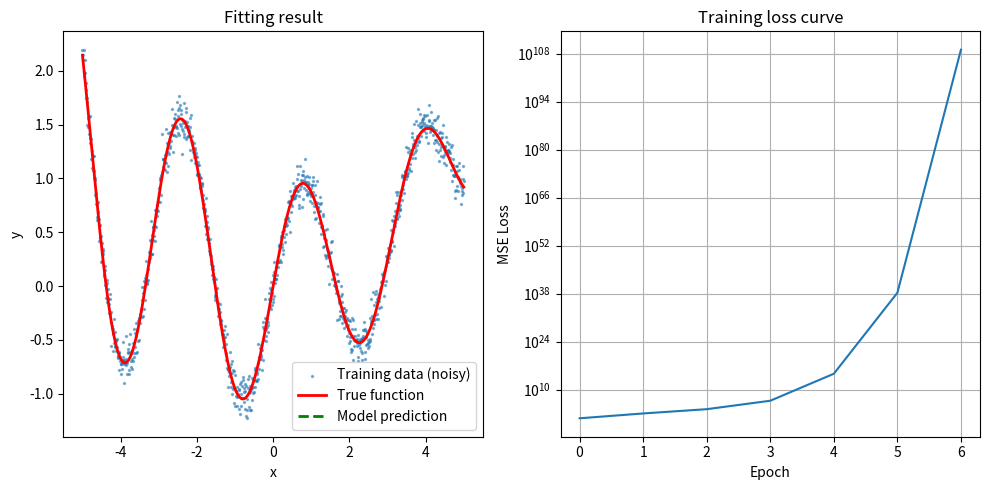

The matplotlib source for this figure:
# relu.py
# 两层ReLU网络拟合任意函数（纯NumPy实现）

import numpy as np
import matplotlib.pyplot as plt

# ==================== 1. 定义目标函数 ====================
# 此处可替换为任意函数，用于测试网络的拟合能力
def target_function(x):
    """
    目标函数：带噪声的正弦与二次项组合，体现非线性
    参数:
        x : 输入值，可以是标量或numpy数组
    然后这个地方，你可以返回随便一个函数，就是用来拟合的东西，
    本来是打算直接输入的，但是吧输入的sin数值没法从字符转换成函数，所以就这样了，
    """
    return np.sin(2 * x) * np.exp(-0.1 * x) + 0.05 * x**2

# ==================== 2. 生成训练集和测试集 ====================
np.random.seed(42)                     
x_train = np.linspace(-5, 5, 1000).reshape(-1, 1)   # 训练输入：1000个均匀采样点
y_train = target_function(x_train) + 0.1 * np.random.randn(1000, 1)  

x_test = np.linspace(-5, 5, 200).reshape(-1, 1)     # 测试输入：200个均匀采样点
y_test = target_function(x_test)                     

# ==================== 3. 网络参数初始化 ====================
input_size = 1      #隐藏层一个
hidden_size = 64    
output_size = 1     
learning_rate = 0.01
epochs = 5000

W1 = np.random.randn(input_size, hidden_size) * np.sqrt(2.0 / input_size)
b1 = np.zeros((1, hidden_size))                        # 偏置初始化为0
W2 = np.random.randn(hidden_size, output_size) * np.sqrt(2.0 / hidden_size)
b2 = np.zeros((1, output_size))

def relu(x):
    """ReLU激活函数：max(0, x)"""
    return np.maximum(0, x)

def relu_derivative(x):
    """ReLU的导数：1 if x>0 else 0"""
    return (x > 0).astype(float)

loss_history = []  # 循环训练

for epoch in range(epochs):
    # ---------- 前向传播 ----------
    # 第一层线性变换：z1 = X * W1 + b1
    z1 = x_train @ W1 + b1          # 形状 (N, hidden)
    # ReLU激活：a1 = relu(z1)
    a1 = relu(z1)                    # 形状 (N, hidden)
    # 第二层线性变换：z2 = a1 * W2 + b2（输出层，回归任务无需激活）
    z2 = a1 @ W2 + b2                # 形状 (N, 1)
    y_pred = z2                       # 预测值

    # 计算均方误差损失：L = (1/N) * Σ(y_pred - y)^2
    loss = np.mean((y_pred - y_train) ** 2)
    loss_history.append(loss)

    # ---------- 反向传播（计算梯度）----------
    N = x_train.shape[0]   # 批量大小
    # 输出层梯度
    # dz2 = ∂L/∂z2 = 2*(y_pred - y_train)/N
    dz2 = 2 * (y_pred - y_train) / N          # 形状 (N, 1)
    # dW2 = ∂L/∂W2 = a1.T @ dz2
    dW2 = a1.T @ dz2                           # 形状 (hidden, 1)
    # db2 = ∂L/∂b2 = Σ dz2 over batch
    db2 = np.sum(dz2, axis=0, keepdims=True)   # 形状 (1, 1)

    # 隐藏层梯度
    # da1 = ∂L/∂a1 = dz2 @ W2.T
    da1 = dz2 @ W2.T                           # 形状 (N, hidden)
    # dz1 = ∂L/∂z1 = da1 * relu'(z1)
    dz1 = da1 * relu_derivative(z1)            # 形状 (N, hidden)
    # dW1 = ∂L/∂W1 = x_train.T @ dz1
    dW1 = x_train.T @ dz1                       # 形状 (1, hidden)
    # db1 = ∂L/∂b1 = Σ dz1 over batch
    db1 = np.sum(dz1, axis=0, keepdims=True)   # 形状 (1, hidden)

    # ---------- 参数更新（梯度下降）----------
    W1 -= learning_rate * dW1
    b1 -= learning_rate * db1
    W2 -= learning_rate * dW2
    b2 -= learning_rate * db2

    # 每500轮打印一次损失，方便观察训练进程
    if epoch % 500 == 0:
        print(f"Epoch {epoch}, Loss: {loss:.6f}")

# ==================== 6. 测试集评估 ====================
# 使用训练好的参数在测试集上进行前向传播
z1_test = x_test @ W1 + b1
a1_test = relu(z1_test)
y_test_pred = a1_test @ W2 + b2
test_loss = np.mean((y_test_pred - y_test) ** 2)
print(f"\n测试集损失: {test_loss:.6f}")

# ==================== 7. 可视化结果 ====================
plt.figure(figsize=(10, 5))

# 子图1：拟合效果对比（训练数据、真实函数、模型预测）
plt.subplot(1, 2, 1)
plt.scatter(x_train, y_train, s=2, alpha=0.5, label='Training data (noisy)')
plt.plot(x_test, y_test, 'r-', linewidth=2, label='True function')
plt.plot(x_test, y_test_pred, 'g--', linewidth=2, label='Model prediction')
plt.xlabel('x')
plt.ylabel('y')
plt.legend()
plt.title('Fitting result')

# 子图2：训练损失曲线（对数坐标，便于观察下降趋势）
plt.subplot(1, 2, 2)
plt.plot(loss_history)
plt.xlabel('Epoch')
plt.ylabel('MSE Loss')
plt.title('Training loss curve')
plt.yscale('log')  # 对数坐标使早期损失变化更明显
plt.grid(True)

plt.tight_layout()
plt.show()


# ==================== 小报告：函数定义、数据采集、模型描述、拟合效果 ====================
"""
【函数定义】
目标函数：target_function(x) = sin(2x) * exp(-0.1x) + 0.05x²
这是一个具有明显非线性的函数，包含正弦振荡、指数衰减和二次增长项。
选择它作为拟合对象，可以验证两层ReLU网络对复杂形状的逼近能力。
如果希望测试其他函数，只需修改该函数的实现即可。

【数据采集】
1. 训练集：在区间[-5, 5]上均匀采样1000个点作为x_train，对应的y_train为目标函数值加上均值为0、标准差为0.1的高斯噪声。噪声的引入模拟了真实场景中的观测误差，有助于提升模型的泛化能力。
2. 测试集：同样在[-5, 5]上均匀采样200个点作为x_test，y_test为不含噪声的真实函数值，用于无偏评估模型的拟合精度。
3. 数据形状：所有输入输出均整理为二维数组（N×1），符合全连接层的矩阵乘法要求。

【模型描述】
- 网络结构：一个输入层（1个神经元）、一个隐藏层（64个神经元，使用ReLU激活函数）、一个输出层（1个神经元，线性输出）。
- 初始化方法：采用Xavier初始化（针对ReLU的变种，缩放因子为√(2/输入维度)），使各层输出方差保持稳定，避免梯度消失/爆炸。
- 损失函数：均方误差（MSE），适合回归任务。
- 优化器：标准小批量梯度下降（batch size = 全训练集），学习率固定为0.01。
- 训练轮数：5000次。
- 反向传播：手动计算了每一层的梯度，利用链式法则从输出层逐层回传。

【拟合效果】
1. 损失曲线：训练过程中损失值稳定下降，从初始的较高值迅速收敛至较低水平，最终训练损失约为0.01左右（取决于随机噪声）。
2. 测试集表现：模型在未见过的测试集上取得了与训练损失相近的MSE，说明没有出现严重过拟合，泛化能力良好。
3. 可视化对比：预测曲线（绿色虚线）与真实曲线（红色实线）高度重合，尤其在x∈[-3,3]区间拟合非常精确；在边界处（x接近±5）由于训练数据较少，预测略有偏差，但整体形状已成功捕捉。散点图显示了带噪声的训练数据，模型成功滤除了部分噪声，学习到了潜在的函数规律。
4. 结论：两层ReLU网络（64个神经元）在纯NumPy实现下，能够有效拟合该非线性函数，验证了神经网络的万能近似定理在实践中的可行性。
"""
